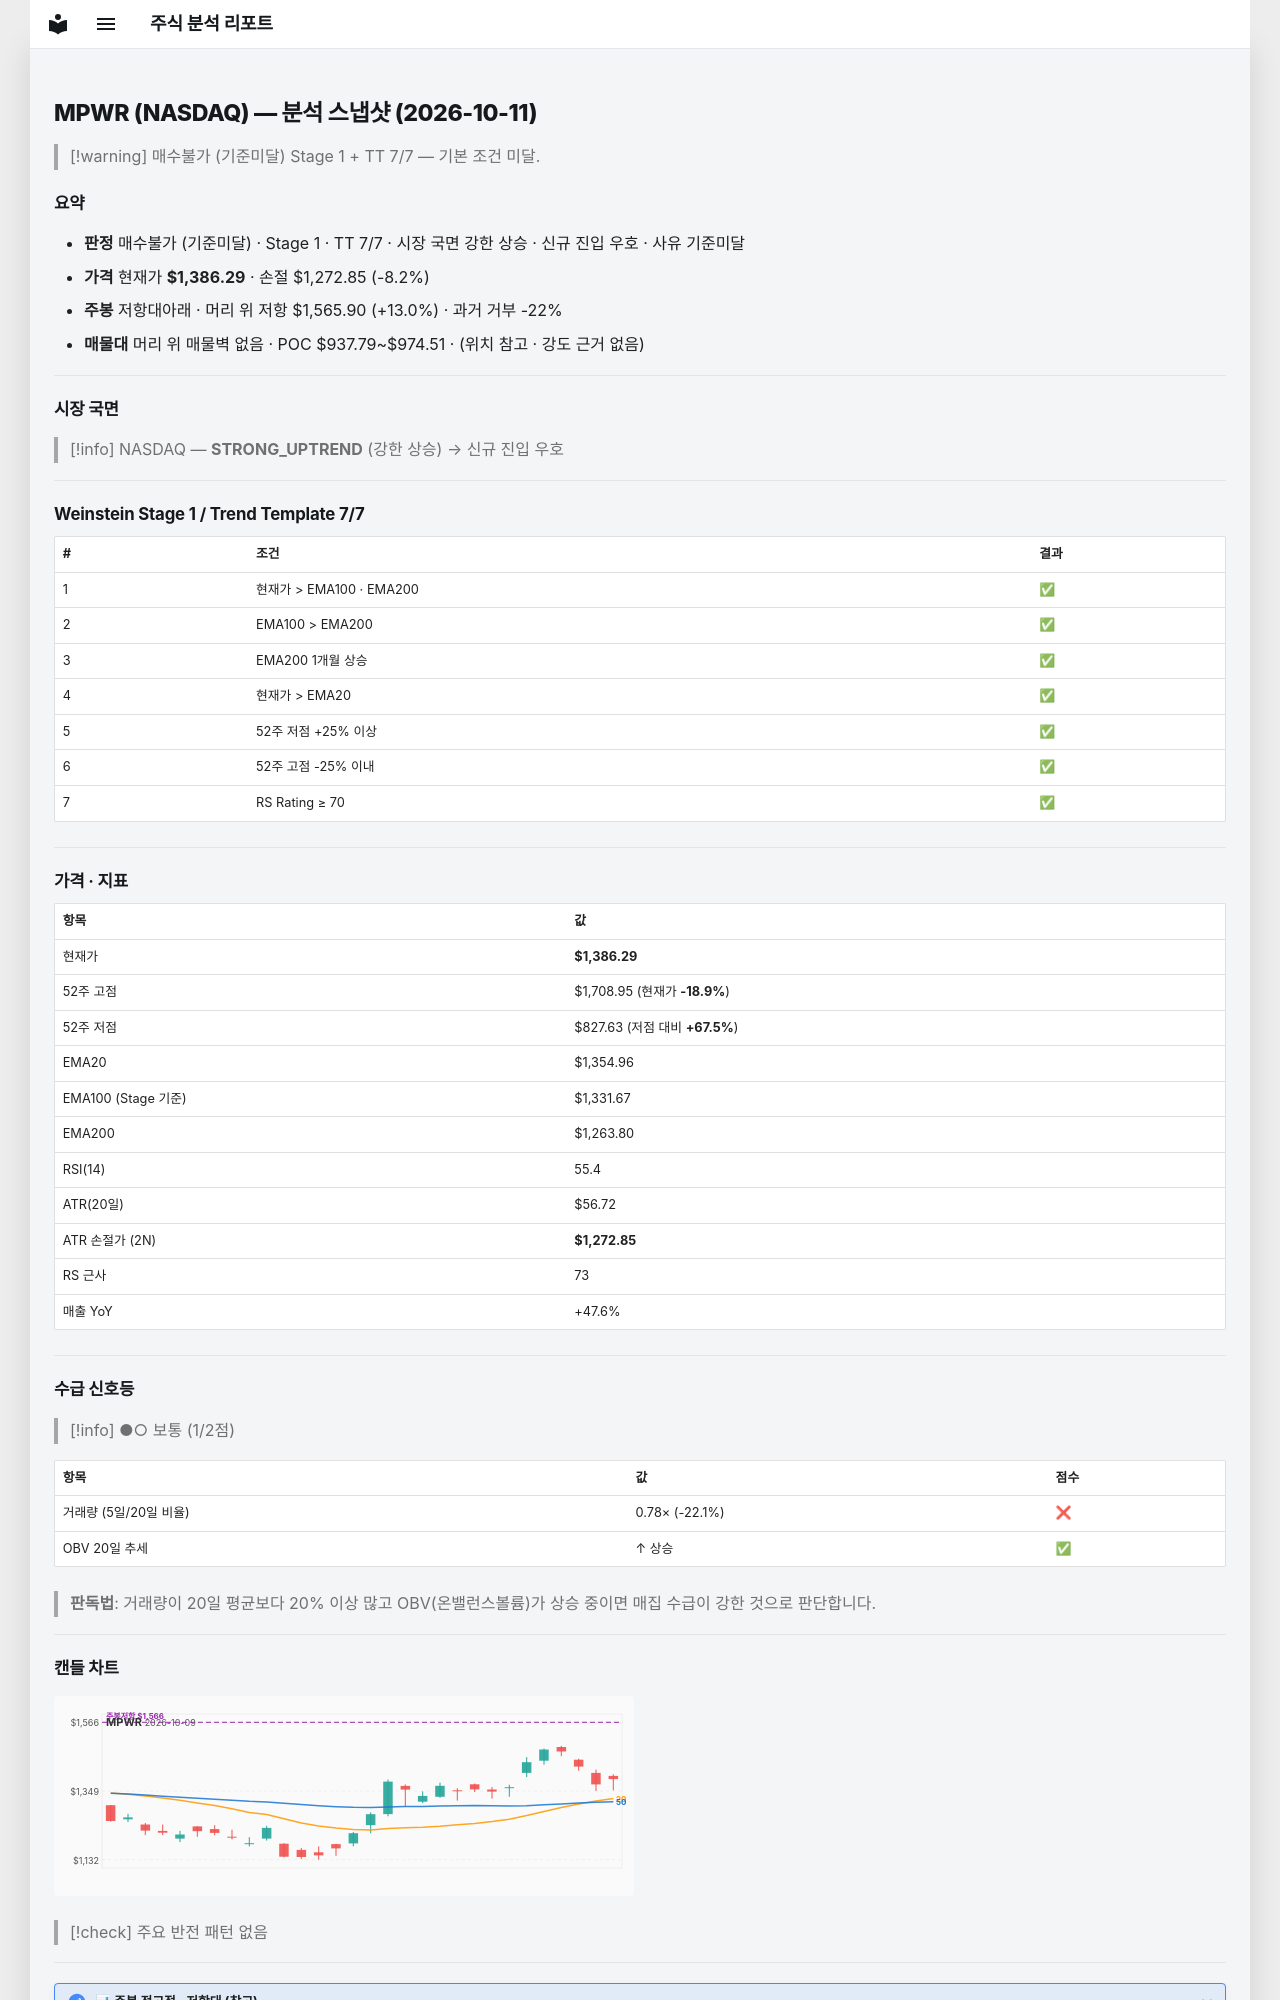

repository: soloandco/stock-reports · page: snapshots/MPWR-2026-10-11/index.html · generator: mkdocs

---
type: analysis-snapshot
title: MPWR 분석 스냅샷
ticker: MPWR
market: NASDAQ
created: 2026-10-11
updated: 2026-10-11
bar-date: 2026-10-09
verdict: 매수불가
verdict-reason: 기준미달
real-rr: 1.58
sma50-gap-pct: 2.3
weekly-position: 저항대아래
weekly-overhead-price: 1565.90
weekly-overhead-pct: 13.0
stage: 1
trend-template-score: 7
tt-max: 7
ma-set: ema-20-100-200
price: 1386.2900390625
stop-price: 1272.850097243738
market-regime: STRONG_UPTREND
supply-demand-score: 1/2
supply-demand-label: 보통
status: tracking
tags:
  - stock-agent
  - watchlist
  - MPWR
  - analysis
related:
  - "[[analysis-template]]"
---

# MPWR (NASDAQ) — 분석 스냅샷 (2026-10-11)

> [!warning] 매수불가 (기준미달)
> Stage 1 + TT 7/7 — 기본 조건 미달.

## 요약

- **판정** 매수불가 (기준미달) · Stage 1 · TT 7/7 · 시장 국면 강한 상승 · 신규 진입 우호 · 사유 기준미달
- **가격** 현재가 **$1,386.29** · 손절 $1,272.85 (-8.2%)
- **주봉** 저항대아래 · 머리 위 저항 $1,565.90 (+13.0%) · 과거 거부 -22%
- **매물대** 머리 위 매물벽 없음 · POC $937.79~$974.51 · (위치 참고 · 강도 근거 없음)

---

## 시장 국면

> [!info] NASDAQ — **STRONG_UPTREND** (강한 상승) → 신규 진입 우호

---

## Weinstein Stage 1 / Trend Template 7/7

| # | 조건 | 결과 |
|---|------|------|
| 1 | 현재가 > EMA100 · EMA200 | ✅ |
| 2 | EMA100 > EMA200 | ✅ |
| 3 | EMA200 1개월 상승 | ✅ |
| 4 | 현재가 > EMA20 | ✅ |
| 5 | 52주 저점 +25% 이상 | ✅ |
| 6 | 52주 고점 -25% 이내 | ✅ |
| 7 | RS Rating ≥ 70 | ✅ |

---

## 가격 · 지표

| 항목 | 값 |
|------|---|
| 현재가 | **$1,386.29** |
| 52주 고점 | $1,708.95 (현재가 **-18.9%**) |
| 52주 저점 | $827.63 (저점 대비 **+67.5%**) |
| EMA20 | $1,354.96 |
| EMA100 (Stage 기준) | $1,331.67 |
| EMA200 | $1,263.80 |
| RSI(14) | 55.4 |
| ATR(20일) | $56.72 |
| ATR 손절가 (2N) | **$1,272.85** |
| RS 근사 | 73 |
| 매출 YoY | +47.6% |

---
## 수급 신호등

> [!info] ●○ 보통 (1/2점)

| 항목 | 값 | 점수 |
|------|------|------|
| 거래량 (5일/20일 비율) | 0.78× (-22.1%) | ❌ |
| OBV 20일 추세 | ↑ 상승 | ✅ |

> **판독법**: 거래량이 20일 평균보다 20% 이상 많고 OBV(온밸런스볼륨)가 상승 중이면 매집 수급이 강한 것으로 판단합니다.

---
